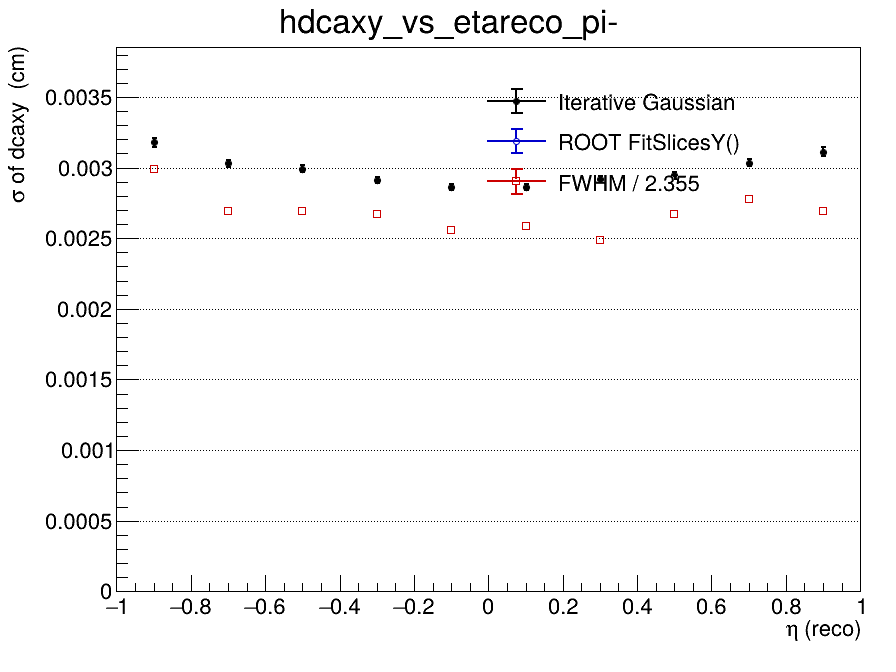

The data file committed next to this chart (first rows):
x_low, x_high, x_center, entries, iterative_mean, iterative_mean_error, iterative_sigma, iterative_sigma_error, iterative_chi2_ndf, iterative_iterations, iterative_fit_status, fitslicesy_sigma, fitslicesy_sigma_error, fwhm, fwhm_sigma
-1, -0.8, -0.9, 26575, 0.0001268, 2.55179773842e-05, 0.003179, 3.21657782918e-05, 1.857, 2, 0, 0, 0, 0.007043, 0.002991
-0.8, -0.6, -0.7, 31569, 0.0001716, 2.16705140977e-05, 0.003029, 2.63712158847e-05, 2.784, 2, 0, 0, 0, 0.006347, 0.002695
-0.6, -0.4, -0.5, 35635, 0.000213, 1.99824294317e-05, 0.002992, 2.40130741391e-05, 2.998, 2, 0, 0, 0, 0.006334, 0.00269
-0.4, -0.2, -0.3, 37073, 0.0002069, 1.87291360024e-05, 0.002911, 2.19582913417e-05, 3.336, 2, 0, 0, 0, 0.006298, 0.002674
-0.2, 0, -0.1, 37188, 0.0001901, 1.82061473809e-05, 0.002862, 2.10549401632e-05, 3.278, 2, 0, 0, 0, 0.00602, 0.002557
0, 0.2, 0.1, 36562, 0.0002051, 1.83664472418e-05, 0.002859, 2.12397977422e-05, 3.327, 2, 0, 0, 0, 0.006089, 0.002586
0.2, 0.4, 0.3, 36548, 0.0001746, 1.89323888424e-05, 0.002916, 2.22606656081e-05, 3.463, 2, 0, 0, 0, 0.005861, 0.002489
0.4, 0.6, 0.5, 34969, 0.0001754, 1.96308127529e-05, 0.002945, 2.32227850377e-05, 3.217, 2, 0, 0, 0, 0.006287, 0.00267
0.6, 0.8, 0.7, 32222, 0.0001615, 2.14630456711e-05, 0.003035, 2.58013948657e-05, 2.483, 2, 0, 0, 0, 0.006544, 0.002779
0.8, 1, 0.9, 26073, 0.0001325, 2.48733534427e-05, 0.003112, 3.06758747288e-05, 2.68, 2, 0, 0, 0, 0.006339, 0.002692
